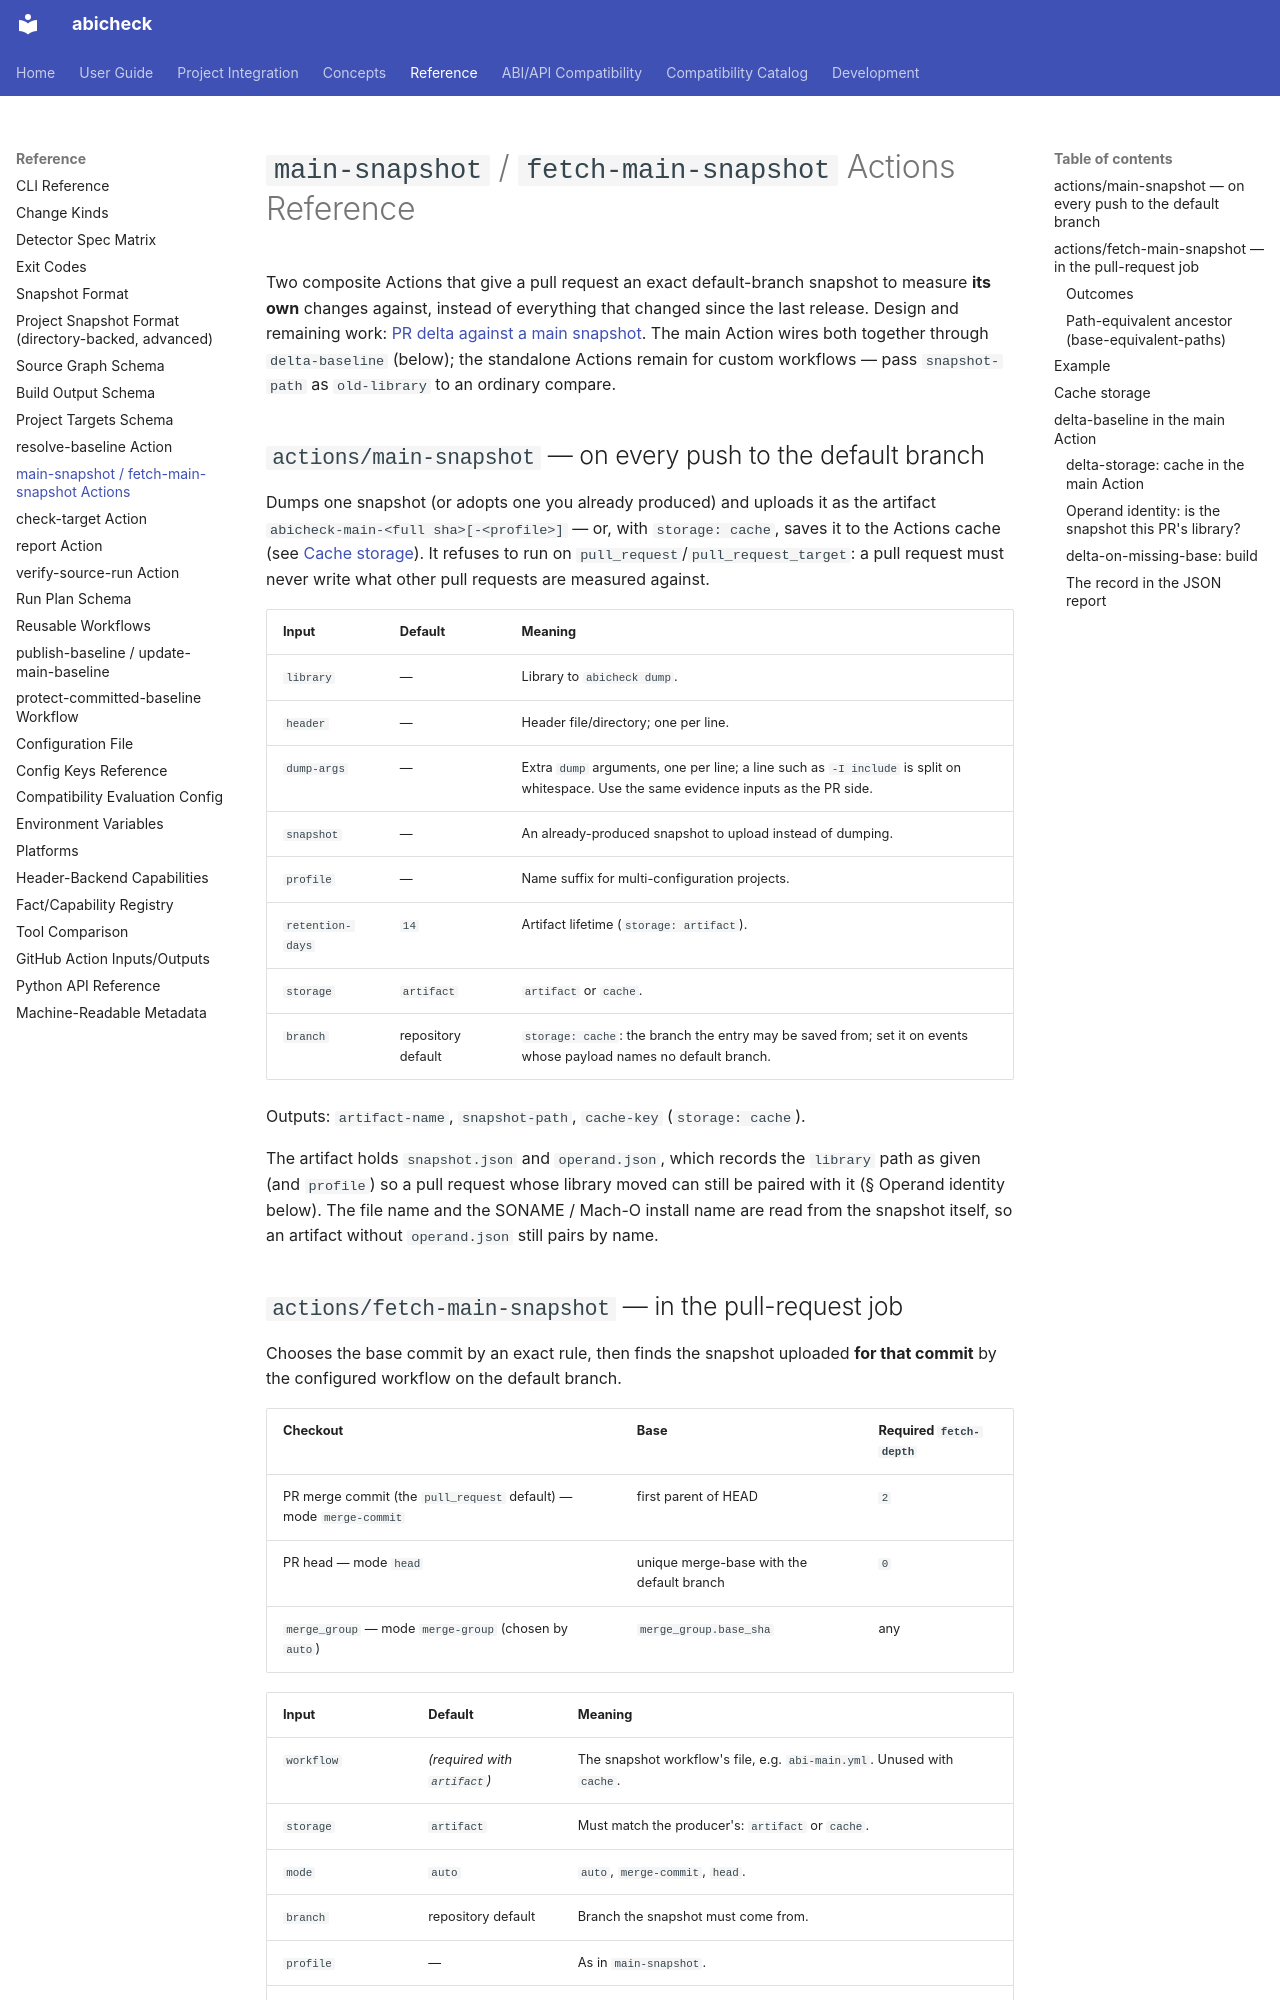

repository: abicheck/abicheck · page: reference/main-snapshot/index.html · generator: mkdocs

---
doc_type: reference
audience:
  - ci-owner
  - library-maintainer
level: intermediate
depends_on:
  - actions/main-snapshot/action.yml
  - actions/fetch-main-snapshot/action.yml
  - abicheck/frontends/action/main_snapshot.py
  - abicheck/frontends/action/delta_base_dump.py
  - action/build-delta-base.sh
  - abicheck/frontends/action/main_snapshot_cache.py
  - abicheck/frontends/action/main_snapshot_ancestor.py
  - action.yml
lifecycle: active
generated: false
---

# `main-snapshot` / `fetch-main-snapshot` Actions Reference

Two composite Actions that give a pull request an exact default-branch
snapshot to measure **its own** changes against, instead of everything that
changed since the last release. Design and remaining work:
[PR delta against a main snapshot](../contribute/plans/pr-delta-vs-main-snapshot.md).
The main Action wires both together through `delta-baseline` (below); the
standalone Actions remain for custom workflows — pass `snapshot-path` as
`old-library` to an ordinary compare.

## `actions/main-snapshot` — on every push to the default branch

Dumps one snapshot (or adopts one you already produced) and uploads it as the
artifact `abicheck-main-<full sha>[-<profile>]` — or, with `storage: cache`,
saves it to the Actions cache (see [Cache storage](#cache-storage)). It refuses to run on
`pull_request`/`pull_request_target`: a pull request must never write what
other pull requests are measured against.

| Input | Default | Meaning |
|---|---|---|
| `library` | — | Library to `abicheck dump`. |
| `header` | — | Header file/directory; one per line. |
| `dump-args` | — | Extra `dump` arguments, one per line; a line such as `-I include` is split on whitespace. Use the same evidence inputs as the PR side. |
| `snapshot` | — | An already-produced snapshot to upload instead of dumping. |
| `profile` | — | Name suffix for multi-configuration projects. |
| `retention-days` | `14` | Artifact lifetime (`storage: artifact`). |
| `storage` | `artifact` | `artifact` or `cache`. |
| `branch` | repository default | `storage: cache`: the branch the entry may be saved from; set it on events whose payload names no default branch. |

Outputs: `artifact-name`, `snapshot-path`, `cache-key` (`storage: cache`).

The artifact holds `snapshot.json` and `operand.json`, which records the
`library` path as given (and `profile`) so a pull request whose library moved
can still be paired with it (§ Operand identity below). The file name and the
SONAME / Mach-O install name are read from the snapshot itself, so an
artifact without `operand.json` still pairs by name.
